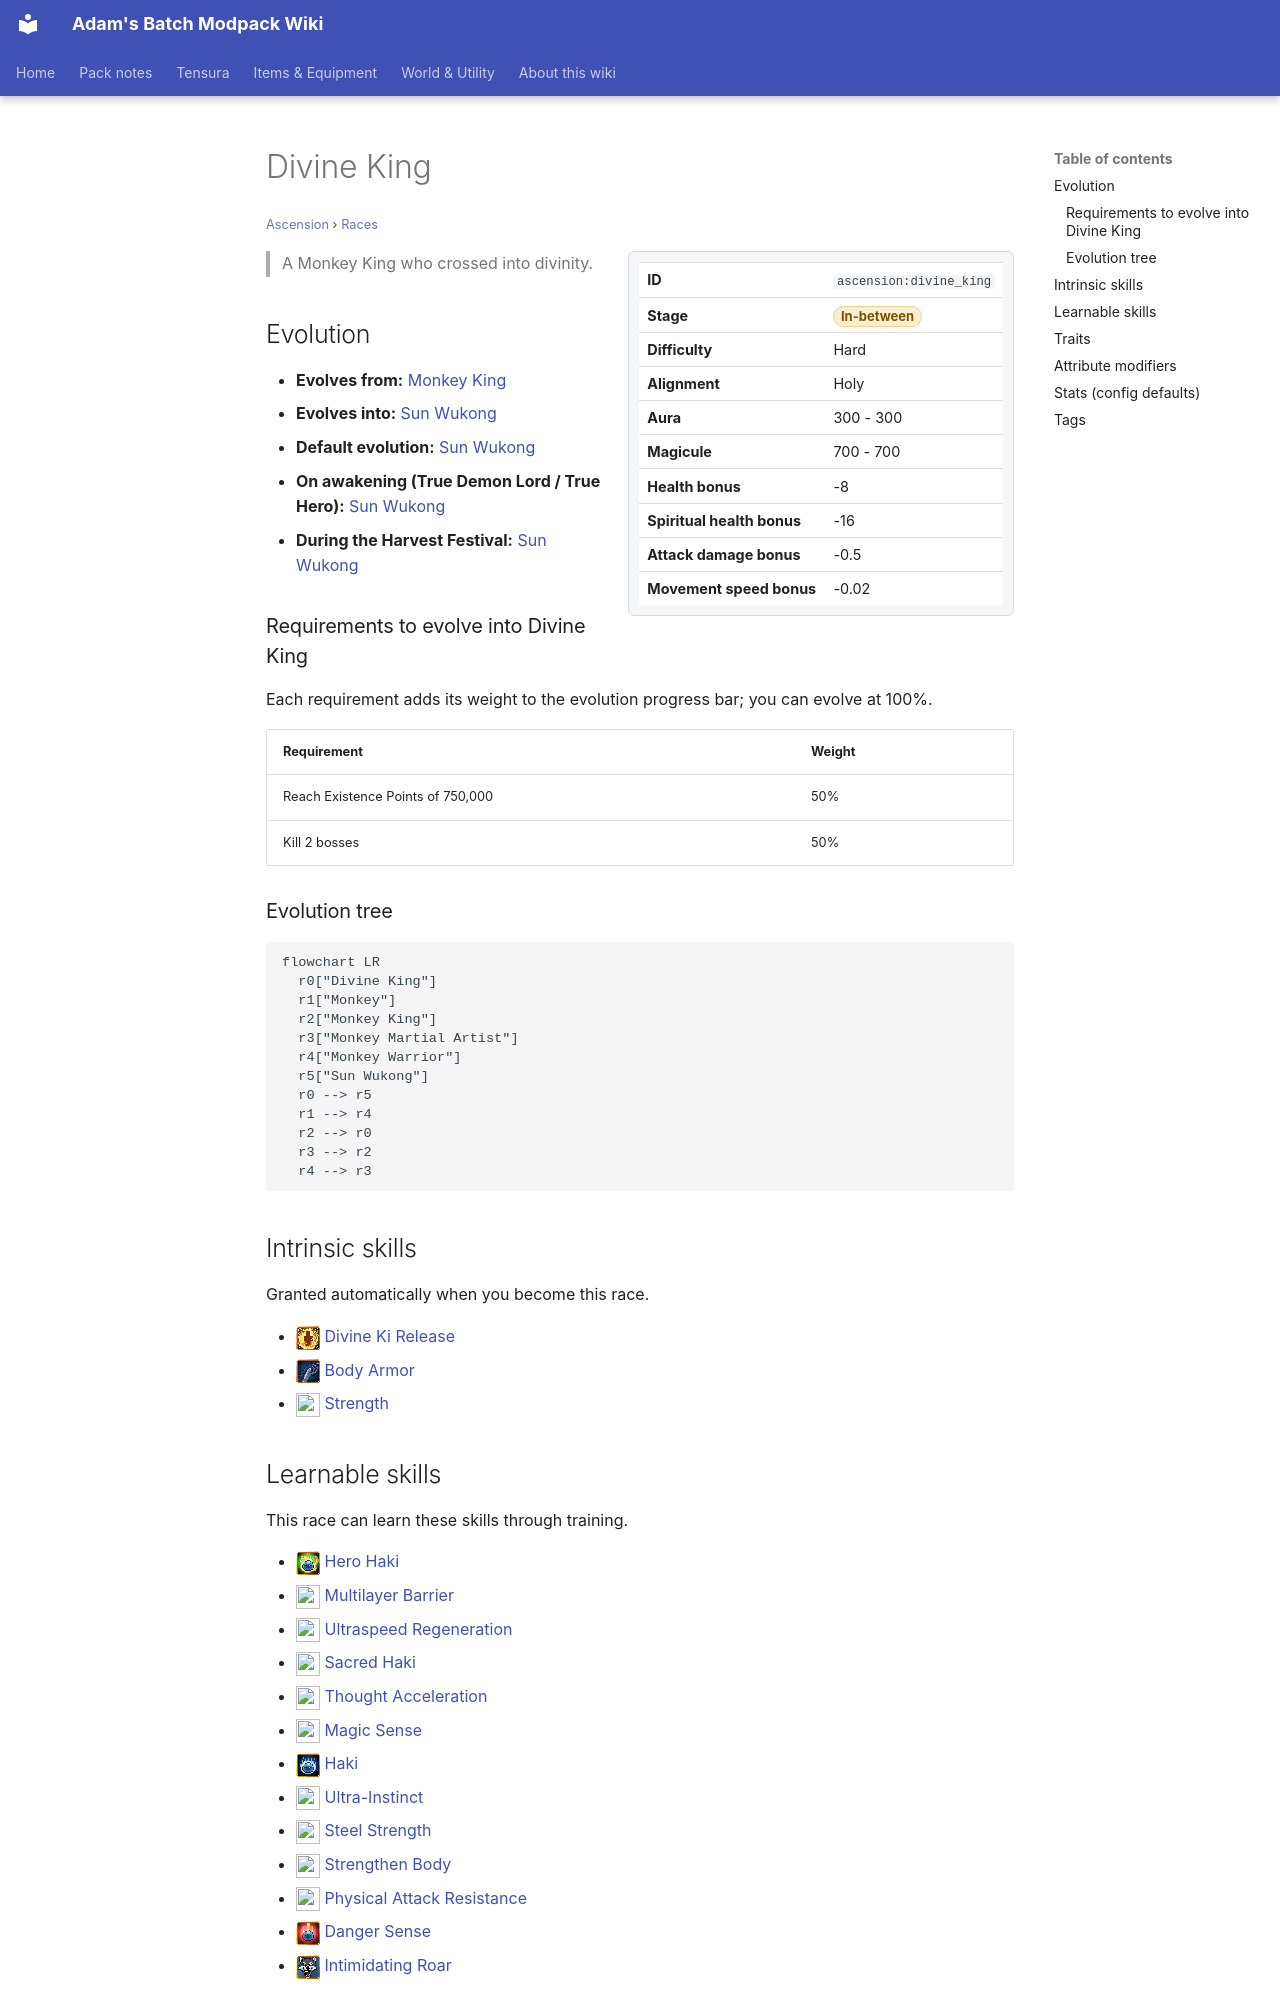

repository: Proteus-Nell/Adams-Batch-MC-Modpack-Wiki · page: ascension/races/divine-king/index.html · generator: mkdocs

# Divine King

<small>[Ascension](../index.md) &rsaquo; [Races](index.md)</small>

<div class="infobox" markdown>

| | |
|---|---|
| **ID** | `ascension:divine_king` |
| **Stage** | <span class="stage stage-in-between">In-between</span> |
| **Difficulty** | Hard |
| **Alignment** | Holy |
| **Aura** | 300 - 300 |
| **Magicule** | 700 - 700 |
| **Health bonus** | -8 |
| **Spiritual health bonus** | -16 |
| **Attack damage bonus** | -0.5 |
| **Movement speed bonus** | -0.02 |

</div>

> A Monkey King who crossed into divinity.

## Evolution

- **Evolves from:** [Monkey King](monkey-king.md)
- **Evolves into:** [Sun Wukong](sun-wukong.md)
- **Default evolution:** [Sun Wukong](sun-wukong.md)
- **On awakening (True Demon Lord / True Hero):** [Sun Wukong](sun-wukong.md)
- **During the Harvest Festival:** [Sun Wukong](sun-wukong.md)

### Requirements to evolve into Divine King

Each requirement adds its weight to the evolution progress bar; you can evolve at 100%.

| Requirement | Weight |
|---|---|
| Reach Existence Points of 750,000 | 50% |
| Kill 2 bosses | 50% |

### Evolution tree

```mermaid
flowchart LR
  r0["Divine King"]
  r1["Monkey"]
  r2["Monkey King"]
  r3["Monkey Martial Artist"]
  r4["Monkey Warrior"]
  r5["Sun Wukong"]
  r0 --> r5
  r1 --> r4
  r2 --> r0
  r3 --> r2
  r4 --> r3
```

## Intrinsic skills

Granted automatically when you become this race.

- ![](../../assets/icons/tensura/skill/divine_ki_release.png) [Divine Ki Release](../../tensura-reincarnated/abilities/intrinsic-skills/divine-ki-release.md)
- ![](../../assets/icons/tensura/skill/body_armor.png) [Body Armor](../../tensura-reincarnated/abilities/intrinsic-skills/body-armor.md)
- ![](../../assets/icons/tensura/skill/strength.png) [Strength](../../tensura-reincarnated/abilities/common-skills/strength.md)
